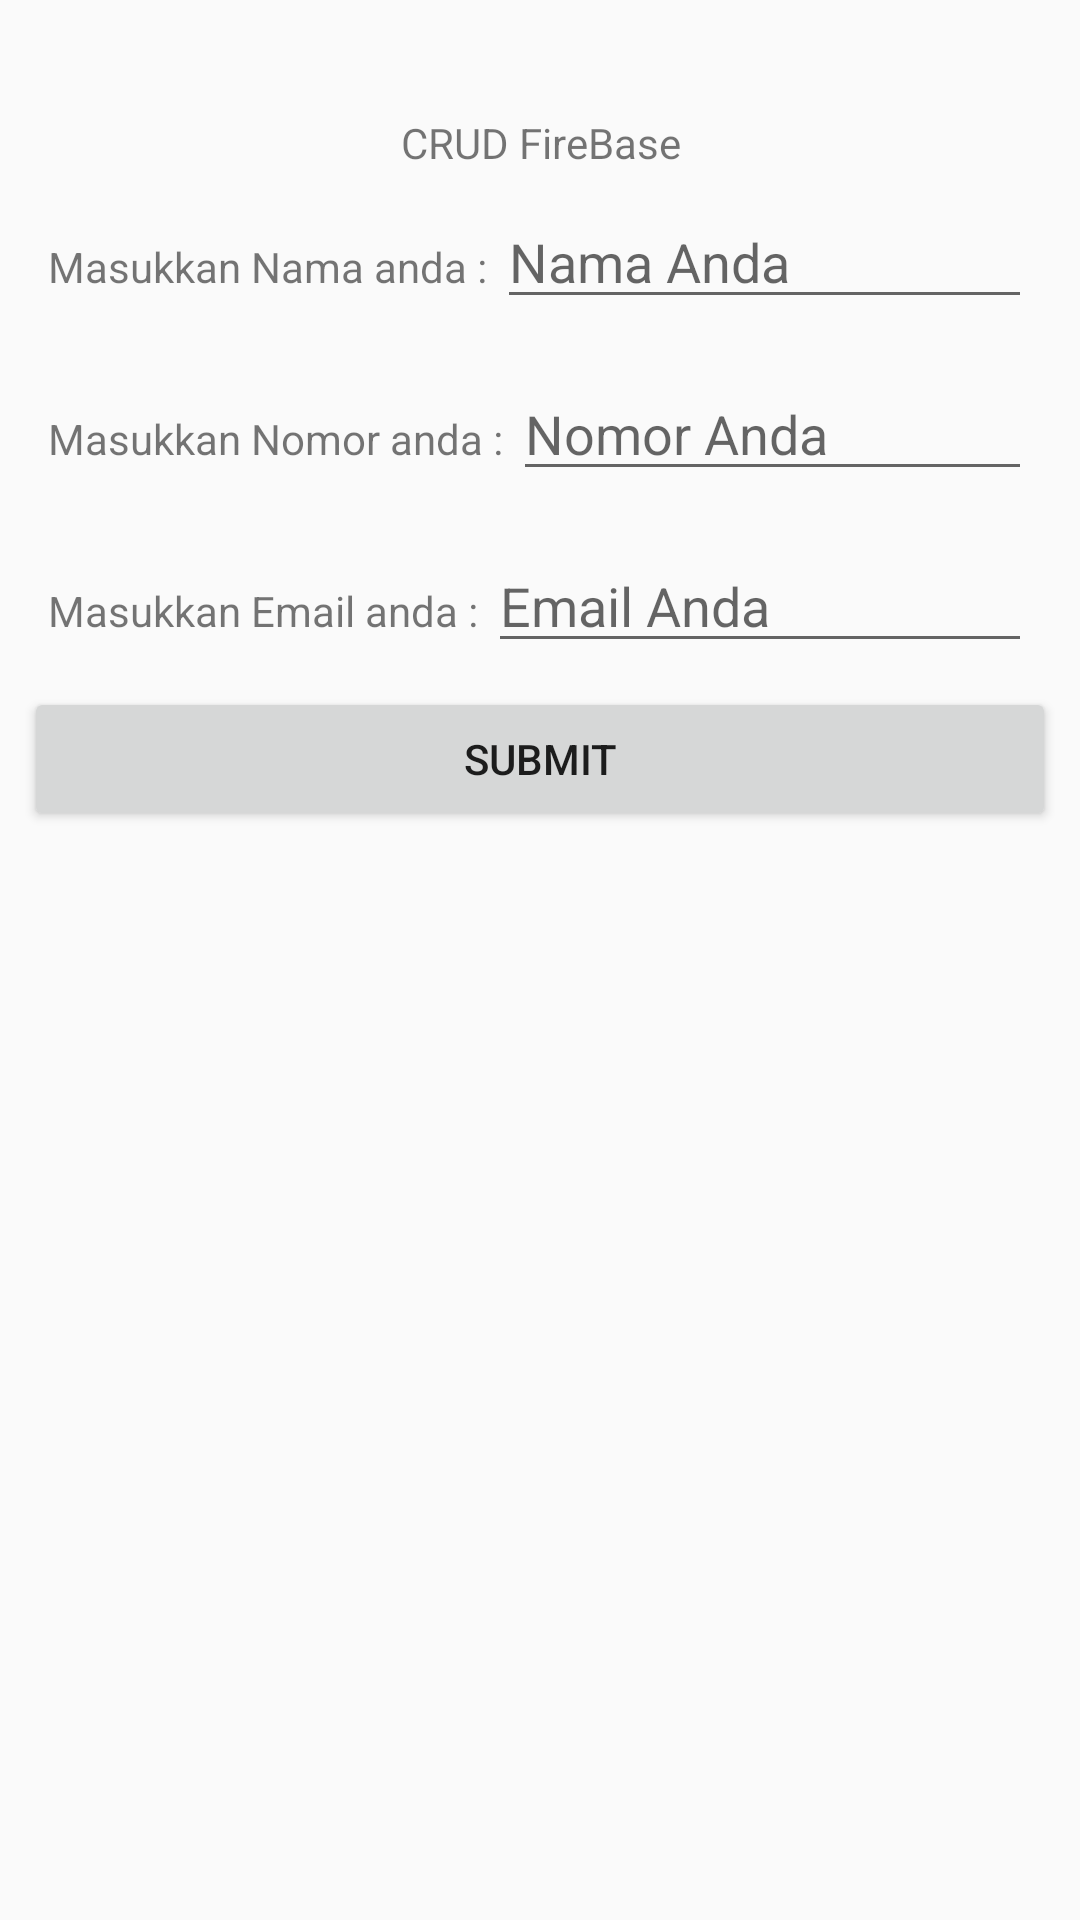

This screen was rendered from an Android layout file. Write that file and the resources it references.
<!-- AndroidManifest.xml: application theme AppTheme.noActionBar -->
<!-- res/layout/activity_main.xml -->
<?xml version="1.0" encoding="utf-8"?>

<RelativeLayout xmlns:android="http://schemas.android.com/apk/res/android"
    xmlns:app="http://schemas.android.com/apk/res-auto"
    xmlns:tools="http://schemas.android.com/tools"
    android:layout_width="match_parent"
    android:layout_height="match_parent"
    tools:context=".MainActivity"
    android:padding="8dp">

    <TextView
        android:layout_marginTop="30dp"
        android:layout_width="match_parent"
        android:layout_height="wrap_content"
        android:text="CRUD FireBase"
        android:textAlignment="center"
        android:gravity="center"
        android:id="@+id/judul"/>

 <LinearLayout
     android:layout_below="@id/judul"
     android:layout_width="match_parent"
     android:layout_height="wrap_content"
     android:orientation="vertical">
     <LinearLayout
         android:padding="8dp"
         android:layout_width="match_parent"
         android:layout_height="wrap_content"
         android:orientation="horizontal">

         <TextView
             android:layout_width="wrap_content"
             android:layout_height="wrap_content"
             android:text="Masukkan Nama anda : "/>

         <EditText
             android:layout_width="match_parent"
             android:layout_height="wrap_content"
             android:inputType="text"
             android:maxLength="40"
             android:hint="Nama Anda"
             android:id="@+id/etNama"/>

     </LinearLayout>
     <LinearLayout
         android:padding="8dp"
         android:layout_width="match_parent"
         android:layout_height="wrap_content"
         android:orientation="horizontal">

         <TextView
             android:layout_width="wrap_content"
             android:layout_height="wrap_content"
             android:text="Masukkan Nomor anda : "/>

         <EditText
             android:layout_width="match_parent"
             android:layout_height="wrap_content"
             android:inputType="number"
             android:maxLength="40"
             android:hint="Nomor Anda"
             android:id="@+id/etNomor"/>

     </LinearLayout>
     <LinearLayout
         android:padding="8dp"
         android:layout_width="match_parent"
         android:layout_height="wrap_content"
         android:orientation="horizontal">

         <TextView
             android:layout_width="wrap_content"
             android:layout_height="wrap_content"
             android:text="Masukkan Email anda : "/>

         <EditText
             android:layout_width="match_parent"
             android:layout_height="wrap_content"
             android:inputType="text"
             android:maxLength="40"
             android:hint="Email Anda"
             android:id="@+id/etEmail"/>

     </LinearLayout>

     <Button
         android:layout_width="match_parent"
         android:layout_height="wrap_content"
         android:text="SUBMIT"
         android:id="@+id/btnSubmit"
         />
 </LinearLayout>







</RelativeLayout>
<!-- resources referenced by this layout -->
<resources>
  <style name="AppTheme.noActionBar" parent="Theme.AppCompat.Light.NoActionBar">
          
          <item name="colorPrimary">@color/colorPrimary</item>
          <item name="colorPrimaryDark">@color/colorPrimaryDark</item>
          <item name="colorAccent">@color/colorAccent</item>
      </style>
  <color name="colorPrimary">#008577</color>
  <color name="colorPrimaryDark">#00574B</color>
  <color name="colorAccent">#D81B60</color>
</resources>
